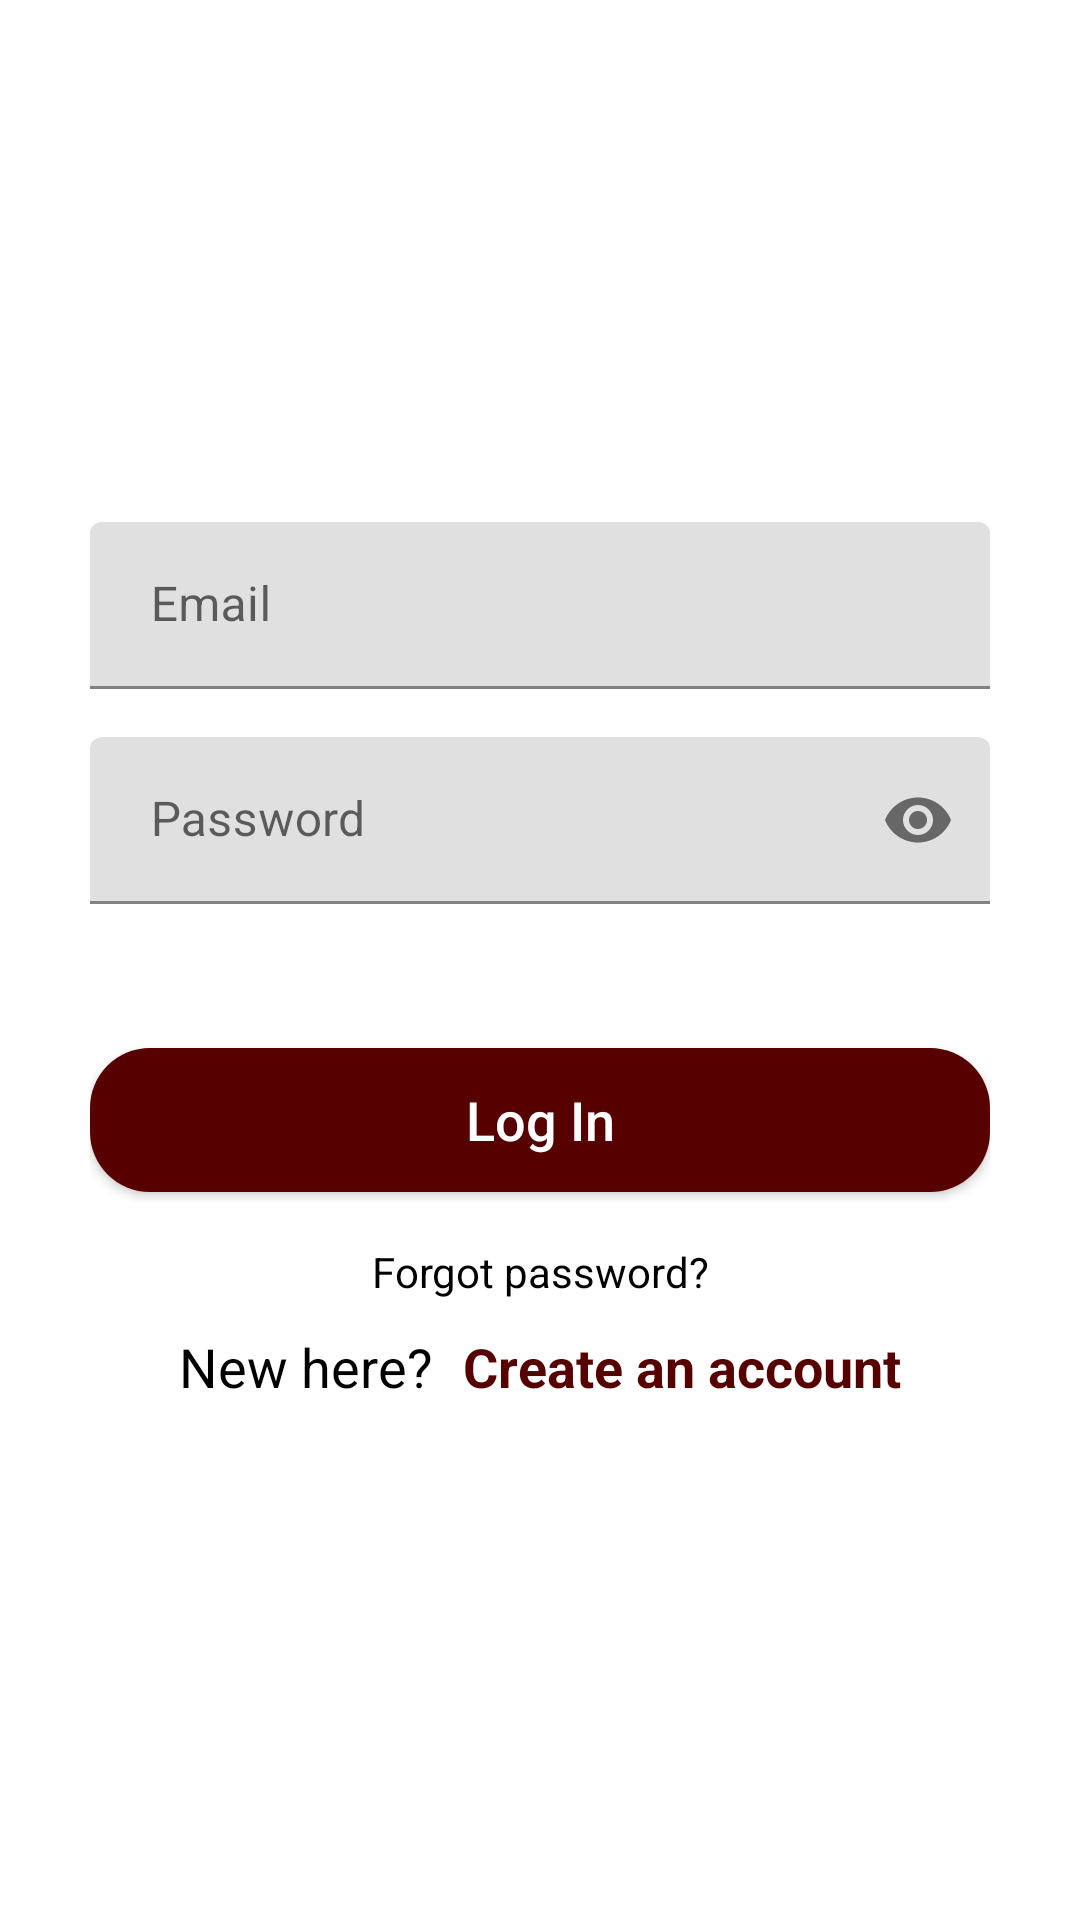

Produce the Android XML layout that renders to this screen, including the resource entries it uses.
<!-- AndroidManifest.xml: application theme Theme.FinalYearProject -->
<!-- res/layout/activity_login.xml -->
<?xml version="1.0" encoding="utf-8"?>
<ScrollView
    android:layout_height="match_parent"
    android:layout_width="match_parent"
    xmlns:android="http://schemas.android.com/apk/res/android"
    xmlns:app="http://schemas.android.com/apk/res-auto">

    <RelativeLayout
        android:layout_width="match_parent"
        android:layout_height="match_parent"
        >

        <LinearLayout
            android:layout_width="match_parent"
            android:layout_height="match_parent"
            android:paddingTop="55dp"
            android:paddingLeft="30dp"
            android:paddingRight="30dp"
            android:orientation="vertical">

            <ImageView
                android:layout_width="70dp"
                android:layout_height="70dp"
                android:src="@drawable/msg_chat"
                android:background="@null"
                android:layout_gravity="center_horizontal"
                android:layout_marginTop="01dp"
                android:layout_marginBottom="40dp"
                />

            <com.google.android.material.textfield.TextInputLayout
                android:layout_width="match_parent"
                android:layout_height="wrap_content"
                android:layout_marginTop="8dp"
                android:layout_marginBottom="8dp">
                <EditText
                    android:layout_width="match_parent"
                    android:layout_height="wrap_content"
                    android:id="@+id/inputEmail"
                    android:inputType="textEmailAddress"
                    android:hint=" Email"
                    />
            </com.google.android.material.textfield.TextInputLayout>

            <com.google.android.material.textfield.TextInputLayout
                android:layout_width="match_parent"
                android:layout_height="wrap_content"
                android:layout_marginTop="8dp"
                android:layout_marginBottom="8dp"
                app:passwordToggleEnabled="true"
                app:passwordToggleDrawable="@drawable/pass_icon_selector"
                >
                <EditText
                    android:layout_width="match_parent"
                    android:layout_height="wrap_content"
                    android:inputType="textPassword"
                    android:hint=" Password"
                    android:id="@+id/inputPassword"
                    />
            </com.google.android.material.textfield.TextInputLayout>

            <androidx.appcompat.widget.AppCompatButton
                android:layout_width="match_parent"
                android:layout_height="wrap_content"
                android:id="@+id/loginButton"
                android:text="Log In"
                android:textSize="18sp"
                android:textAllCaps="false"
                android:padding="10dp"
                android:background="@drawable/rippleaffect"
                android:textColor="@color/white"
                android:layout_marginTop="40dp"
                android:layout_marginBottom="05dp"
                />
            <TextView
                android:id="@+id/linkForgotPassword"
                android:layout_width="match_parent"
                android:layout_height="wrap_content"
                android:padding="5dp"
                android:text="Forgot password?"
                android:textColor="@color/black"
                android:layout_marginTop="07dp"
                android:gravity="center"
                />

            <LinearLayout
                android:layout_width="wrap_content"
                android:layout_height="wrap_content"
                android:gravity="center"
                android:layout_gravity="center"
                android:orientation="horizontal">

                <TextView
                    android:layout_width="match_parent"
                    android:layout_height="wrap_content"
                    android:padding="5dp"
                    android:textSize="18sp"
                    android:text="New here?"
                    android:textColor="@color/black" />
                <TextView
                    android:id="@+id/linkSingUp"
                    android:layout_width="match_parent"
                    android:layout_height="wrap_content"
                    android:padding="5dp"
                    android:textSize="18sp"
                    android:text="Create an account"
                    android:textColor="@color/Brown"
                    android:textStyle="bold"/>


            </LinearLayout>



            <TextView
                android:id="@+id/copyrightTV"
                android:layout_width="match_parent"
                android:layout_height="wrap_content"
                android:layout_marginBottom="15dp"
                android:gravity="center"
                android:textSize="12sp"
                android:text=""
                />
        </LinearLayout>
    </RelativeLayout>
</ScrollView>
<!-- resources referenced by this layout -->
<resources>
  <color name="Brown">#570000</color>
  <color name="black">#000000</color>
  <color name="white">#ffffff</color>
  <!-- drawable rippleaffect (drawable) -->
  <?xml version="1.0" encoding="utf-8"?>
  <ripple xmlns:android="http://schemas.android.com/apk/res/android" android:color="@color/white">
  
    <item>
        <shape android:shape="rectangle">
  
            <solid android:color="@color/Brown"/>
            <corners android:radius="20dp"/>
  
        </shape>
  
    </item>
  </ripple>
  <style name="Theme.FinalYearProject" parent="Theme.MaterialComponents.DayNight.DarkActionBar">
          
          <item name="colorPrimary">#570000</item>
          <item name="colorPrimaryVariant">#570000</item>
          <item name="colorOnPrimary">@color/white</item>
          
          <item name="colorSecondary">@color/teal_200</item>
          <item name="colorSecondaryVariant">@color/teal_700</item>
          <item name="colorOnSecondary">#570000</item>
          
          <item name="android:statusBarColor" tools:targetApi="21">?attr/colorPrimaryVariant</item>
          
      </style>
  <color name="teal_200">#FF03DAC5</color>
  <color name="teal_700">#FF018786</color>
</resources>
